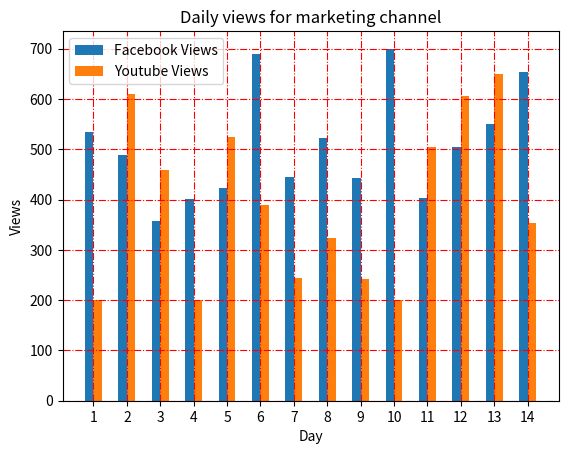

This chart was generated by the following Python code:
import matplotlib.pyplot as plt
fb_views = [534,489,358,401,424,689,445,523,442,700,404,505,550,654]
yt_views = [200,609,458,201,524,389,245,323,242,200,504,605,650,354]

days = range(1,15,1)

plt.bar([a-0.25 for a in days] , 
        fb_views, 
        width=0.25,
         label = 'Facebook Views',
         align='edge'
         )
plt.bar([a+0.25 for a in days],
         yt_views,
         width=-0.25,
         label = 'Youtube Views',
         align='edge'
         )

plt.xlabel('Day')
plt.ylabel('Views')
plt.xticks(days)
plt.grid(True,
         color='r',
         linestyle='-.'
         )
plt.title('Daily views for marketing channel')
plt.legend(loc = 'upper left')

plt.show()